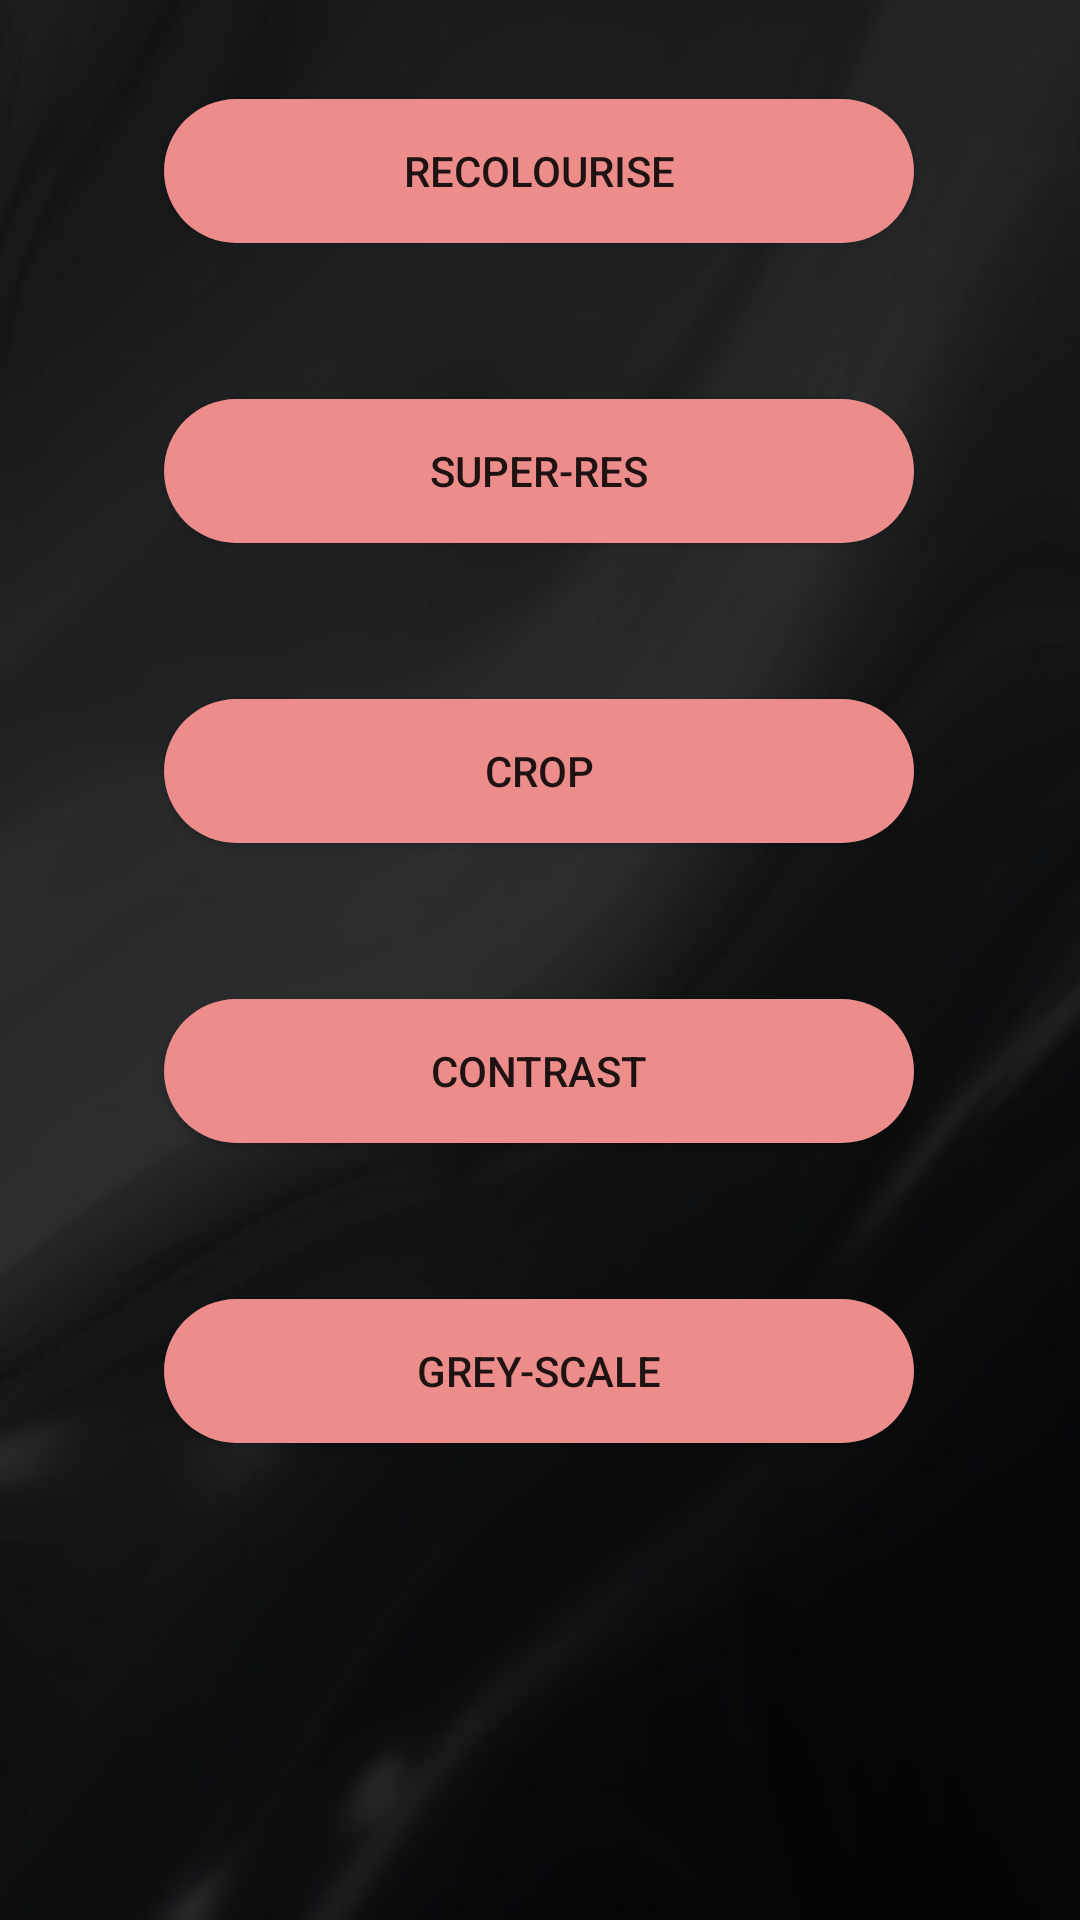

Reconstruct the res/layout file that produces this screen, plus the resources it refers to.
<!-- AndroidManifest.xml: application theme AppTheme.SuperResolution -->
<!-- res/layout/activity_feature.xml -->
<?xml version="1.0" encoding="utf-8"?>
<androidx.constraintlayout.widget.ConstraintLayout xmlns:android="http://schemas.android.com/apk/res/android"
    xmlns:app="http://schemas.android.com/apk/res-auto"
    xmlns:tools="http://schemas.android.com/tools"
    android:layout_width="match_parent"
    android:layout_height="match_parent"
    android:background="@drawable/bg"
    tools:context=".Feature">


    <Button
        android:id="@+id/recolour_button"
        android:layout_width="250dp"
        android:layout_height="wrap_content"

        android:background="@drawable/button_bg"
        android:layout_marginStart="8dp"
        android:layout_marginEnd="8dp"
        android:layout_marginBottom="559dp"
        app:layout_constraintHorizontal_bias="0.496"
        app:layout_constraintStart_toStartOf="parent"
        android:text="ReColourise"
        app:layout_constraintEnd_toEndOf="parent"
        app:layout_constraintBottom_toBottomOf="parent" />

    <Button
        android:id="@+id/supress_button"
        android:layout_width="250dp"
        android:layout_marginStart="8dp"
        android:layout_marginEnd="8dp"
        android:layout_marginBottom="459dp"
        android:layout_height="wrap_content"
        android:background="@drawable/button_bg"
        app:layout_constraintHorizontal_bias="0.496"
        app:layout_constraintStart_toStartOf="parent"
        android:text="Super-Res"
        app:layout_constraintEnd_toEndOf="parent"
        app:layout_constraintBottom_toBottomOf="parent"

        />
    <Button
        android:id="@+id/crop_button"
        android:layout_width="250dp"
        android:layout_marginStart="8dp"
        android:layout_marginEnd="8dp"
        android:layout_marginBottom="359dp"
        android:layout_height="wrap_content"
        android:background="@drawable/button_bg"
        app:layout_constraintHorizontal_bias="0.496"
        app:layout_constraintStart_toStartOf="parent"
        android:text="Crop"
        app:layout_constraintEnd_toEndOf="parent"
        app:layout_constraintBottom_toBottomOf="parent"

        />
    <Button
        android:id="@+id/contrast_button"
        android:layout_width="250dp"
        android:layout_marginStart="8dp"
        android:layout_marginEnd="8dp"
        android:layout_marginBottom="259dp"
        android:layout_height="wrap_content"
        android:background="@drawable/button_bg"
        app:layout_constraintHorizontal_bias="0.496"
        app:layout_constraintStart_toStartOf="parent"
        android:text="Contrast"
        app:layout_constraintEnd_toEndOf="parent"
        app:layout_constraintBottom_toBottomOf="parent"

        />
    <Button
        android:id="@+id/grey_button"
        android:layout_width="250dp"
        android:layout_marginStart="8dp"
        android:layout_marginEnd="8dp"
        android:layout_marginBottom="159dp"
        android:layout_height="wrap_content"
        android:background="@drawable/button_bg"
        app:layout_constraintHorizontal_bias="0.496"
        app:layout_constraintStart_toStartOf="parent"
        android:text="Grey-Scale"
        app:layout_constraintEnd_toEndOf="parent"
        app:layout_constraintBottom_toBottomOf="parent"

        />

</androidx.constraintlayout.widget.ConstraintLayout>
<!-- resources referenced by this layout -->
<resources>
  <!-- drawable bg: jpg bitmap (drawable-v24, 13234 bytes) -->
  <!-- drawable button_bg (drawable) -->
  <?xml version="1.0" encoding="utf-8"?>
  <shape xmlns:android="http://schemas.android.com/apk/res/android">
  
      <corners android:radius="50dp"/>
      <gradient android:startColor="#EC8D8B"
          android:endColor="#EC8D8B" android:type="linear"/>
  </shape>
  <style name="AppTheme.SuperResolution" parent="Theme.AppCompat.Light.NoActionBar">
          
          
  
          <item name="colorPrimary">@color/colorPrimary</item>
          <item name="colorPrimaryDark">@color/colorPrimaryDark</item>
          <item name="colorAccent">@color/colorAccent</item>
      </style>
  <color name="colorPrimary">#EC8D8B</color>
  <color name="colorPrimaryDark">#EC8D8B</color>
  <color name="colorAccent">#EC8D8B</color>
</resources>
